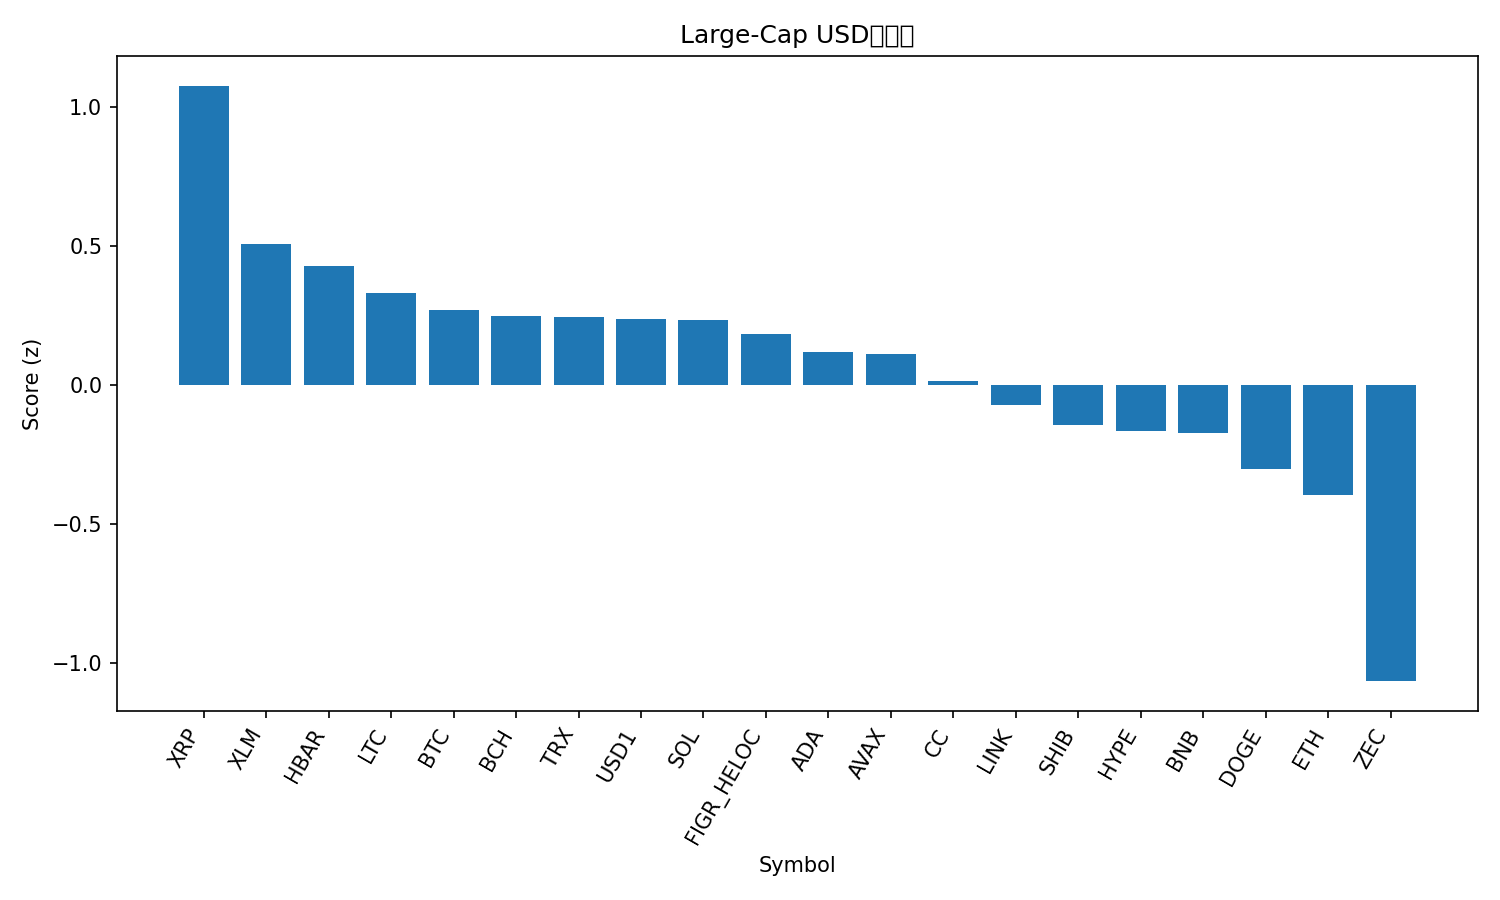

Data behind this chart, as committed beside it:
rank, name, symbol, price, pct_1h, pct_24h, pct_7d, pct_1h_vs_btc, pct_24h_vs_btc, pct_7d_vs_btc, market_cap_rank, market_cap, volume_usd, score
1, XRP, XRP, 1.48, 1.166, -1.06, 3.41, 0.8182, 0.3631, 5.934, 4, 90425612443, 5486649766, 1.076
2, Stellar, XLM, 0.1698, 0.7364, -3.14, 4.759, 0.3885, -1.716, 7.283, 21, 5576456434, 192727762, 0.5089
3, Hedera, HBAR, 0.09966, 0.7475, -4.904, 9.298, 0.3995, -3.48, 11.82, 24, 4285647271, 126215308, 0.4272
4, Litecoin, LTC, 55.06, 0.5147, -2.365, 1.183, 0.1668, -0.9415, 3.707, 25, 4231307395, 335688002, 0.3323
5, Bitcoin, BTC, 68959, 0.3479, -1.423, -2.524, 0.0, 0.0, 0.0, 1, 1378486808309, 43622002469, 0.269
6, Bitcoin Cash, BCH, 556.1, 0.09682, -1.542, 4.867, -0.2511, -0.1187, 7.391, 11, 11119960615, 276468549, 0.2479
7, TRON, TRX, 0.2806, 0.1339, -0.7542, 0.591, -0.214, 0.6691, 3.115, 8, 26576790545, 489898160, 0.2441
8, USD1, USD1, 0.9994, 0.01776, -0.02493, -0.06104, -0.3301, 1.398, 2.463, 22, 5289787591, 1753654894, 0.2365
9, Solana, SOL, 86.46, 0.4477, -2.38, -0.5454, 0.09976, -0.9564, 1.978, 7, 49116551150, 4322468670, 0.2339
10, Figure Heloc, FIGR_HELOC, 1.02, 0.0, 0.0, -1.27, -0.3479, 1.423, 1.254, 10, 15459348752, 56542, 0.1839
11, Cardano, ADA, 0.2819, 0.6216, -5.258, 4.066, 0.2737, -3.834, 6.59, 13, 10375151535, 559712925, 0.1193
12, Avalanche, AVAX, 9.28, 0.4804, -4.027, 1.992, 0.1325, -2.603, 4.516, 28, 4007078768, 258710806, 0.1108
13, Canton, CC, 0.1618, 0.4689, -3.357, -3.509, 0.121, -1.934, -0.9853, 19, 6110832856, 8922545, 0.01468
14, Chainlink, LINK, 8.75, 0.4527, -4.527, -0.9819, 0.1048, -3.103, 1.542, 18, 6197236286, 348454607, -0.07171
15, Shiba Inu, SHIB, 6.55e-06, 0.8014, -8.903, 6.817, 0.4535, -7.48, 9.341, 29, 3859439701, 215787437, -0.1452
16, Hyperliquid, HYPE, 30.6, 0.3414, -3.495, -5.581, -0.006507, -2.072, -3.057, 16, 7293829748, 193117750, -0.165
17, BNB, BNB, 616.1, 0.1135, -2.61, -4.245, -0.2344, -1.187, -1.721, 5, 84010171514, 1015659450, -0.1726
18, Dogecoin, DOGE, 0.1031, 0.5738, -8.818, 6.665, 0.2259, -7.394, 9.188, 9, 17400676096, 2758114698, -0.303
19, Ethereum, ETH, 1965, 0.4655, -6.047, -6.584, 0.1176, -4.624, -4.06, 2, 237134348768, 30568202966, -0.3936
20, Zcash, ZEC, 293.6, -0.8285, -10.52, 22.85, -1.176, -9.101, 25.38, 23, 4848666304, 438019466, -1.064
21, Monero, XMR, 329.8, -1.35, -8.464, 5.04, -1.698, -7.041, 7.564, 20, 6083280129, 82107271, -1.751
